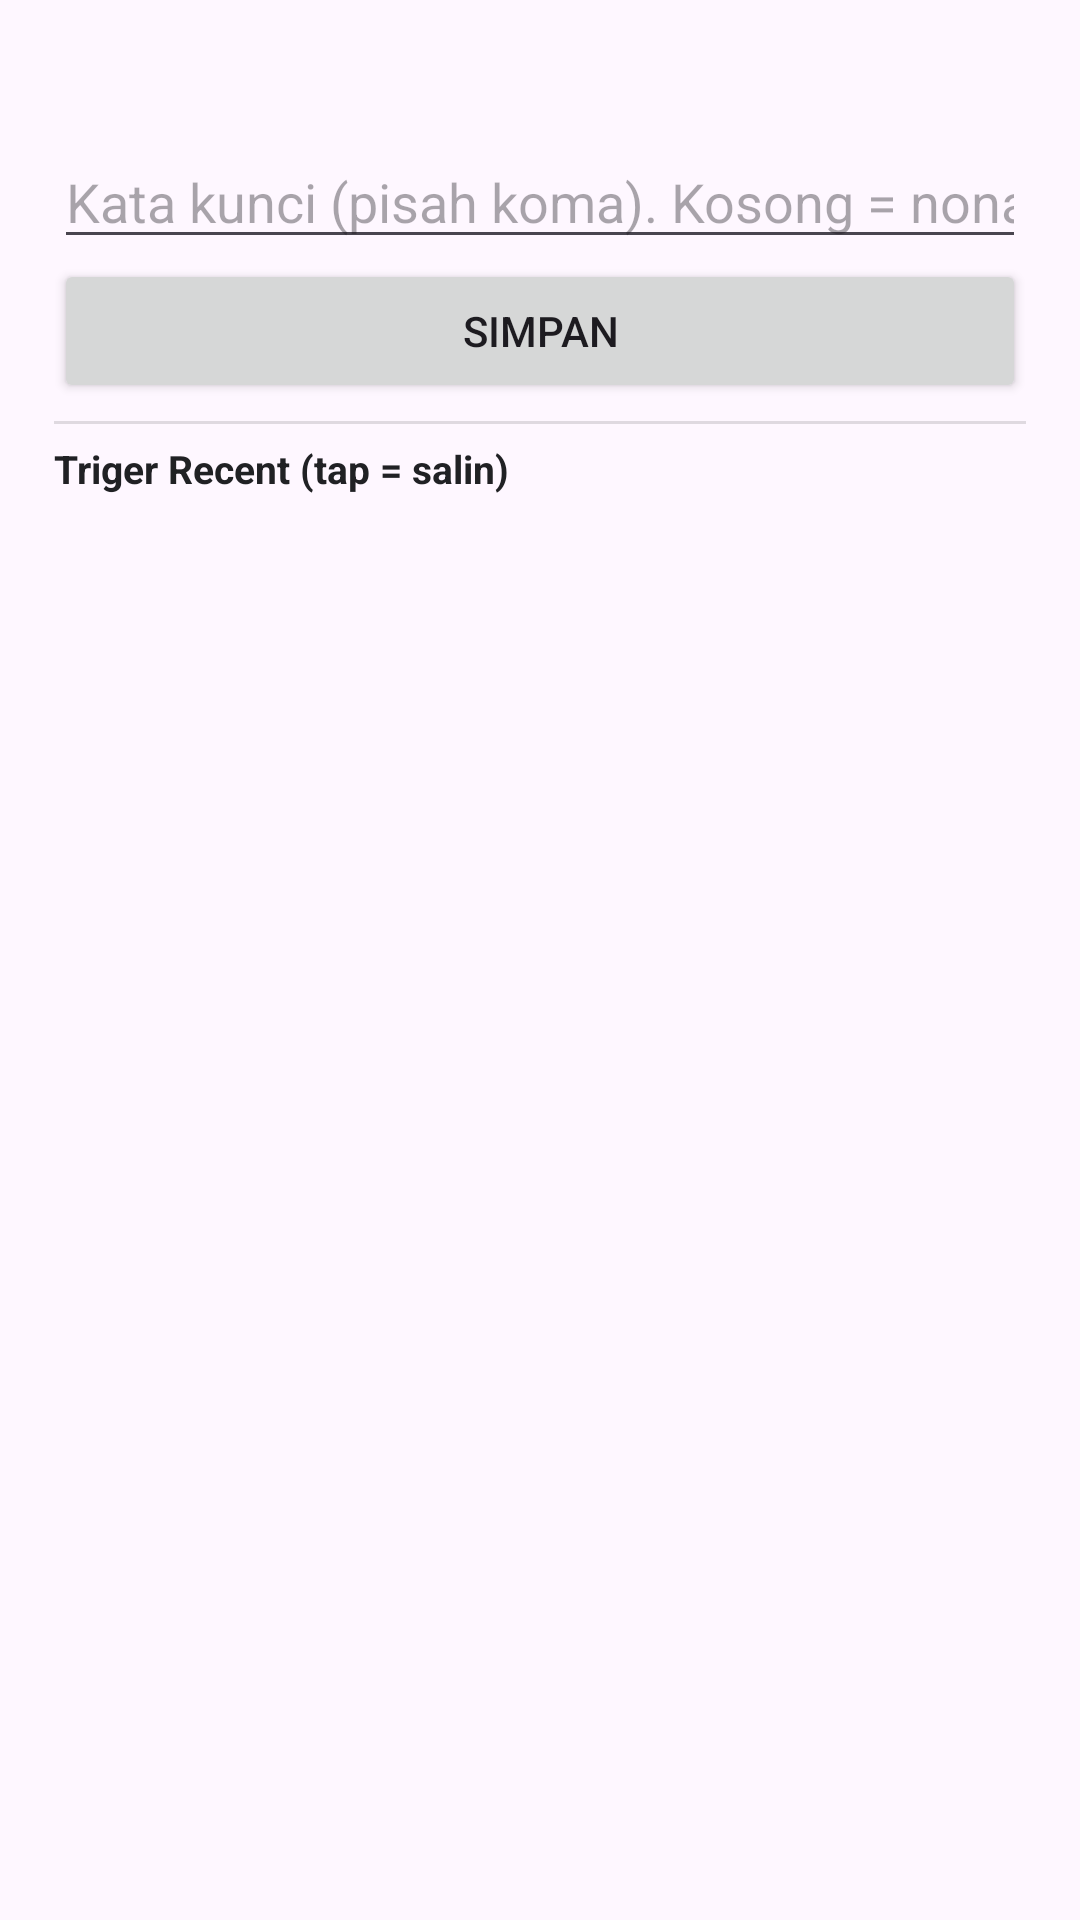

Write the Android layout XML for this screen, with the resource values it uses.
<!-- AndroidManifest.xml: application theme Theme.NarikTerus -->
<!-- res/layout/dialog_trigger.xml -->
<?xml version="1.0" encoding="utf-8"?>
<LinearLayout xmlns:android="http://schemas.android.com/apk/res/android"
    android:layout_width="match_parent"
    android:layout_height="wrap_content"
    android:orientation="vertical"
    android:paddingHorizontal="18dp"
    android:paddingTop="10dp">

    
    <TextView
        android:id="@+id/toggle_trigger"
        android:layout_width="match_parent"
        android:layout_height="wrap_content"
        android:background="?attr/selectableItemBackground"
        android:paddingVertical="8dp"
        android:textColor="#1A73E8"
        android:textSize="14sp"
        android:textStyle="bold" />

    <EditText
        android:id="@+id/input_trigger"
        android:layout_width="match_parent"
        android:layout_height="wrap_content"
        android:hint="@string/trigger_hint"
        android:inputType="text"
        android:singleLine="true" />

    <Button
        android:id="@+id/btn_trigger_save"
        android:layout_width="match_parent"
        android:layout_height="wrap_content"
        android:text="@string/trigger_save" />

    <View
        android:layout_width="match_parent"
        android:layout_height="1dp"
        android:layout_marginVertical="6dp"
        android:background="#1F000000" />

    
    <TextView
        android:layout_width="match_parent"
        android:layout_height="wrap_content"
        android:paddingBottom="4dp"
        android:text="@string/recent_title"
        android:textColor="#202124"
        android:textSize="13sp"
        android:textStyle="bold" />

    <ScrollView
        android:layout_width="match_parent"
        android:layout_height="220dp">

        <LinearLayout
            android:id="@+id/recent_list"
            android:layout_width="match_parent"
            android:layout_height="wrap_content"
            android:orientation="vertical" />
    </ScrollView>
</LinearLayout>
<!-- resources referenced by this layout -->
<resources>
  <string name="recent_title">Triger Recent (tap = salin)</string>
  <string name="trigger_hint">Kata kunci (pisah koma). Kosong = nonaktif</string>
  <string name="trigger_save">Simpan</string>
  <style name="Theme.NarikTerus" parent="Theme.Material3.DayNight.NoActionBar">
          <item name="android:statusBarColor">@android:color/transparent</item>
          <item name="android:navigationBarColor">@android:color/transparent</item>
          <item name="android:windowLightStatusBar">true</item>
      </style>
</resources>
